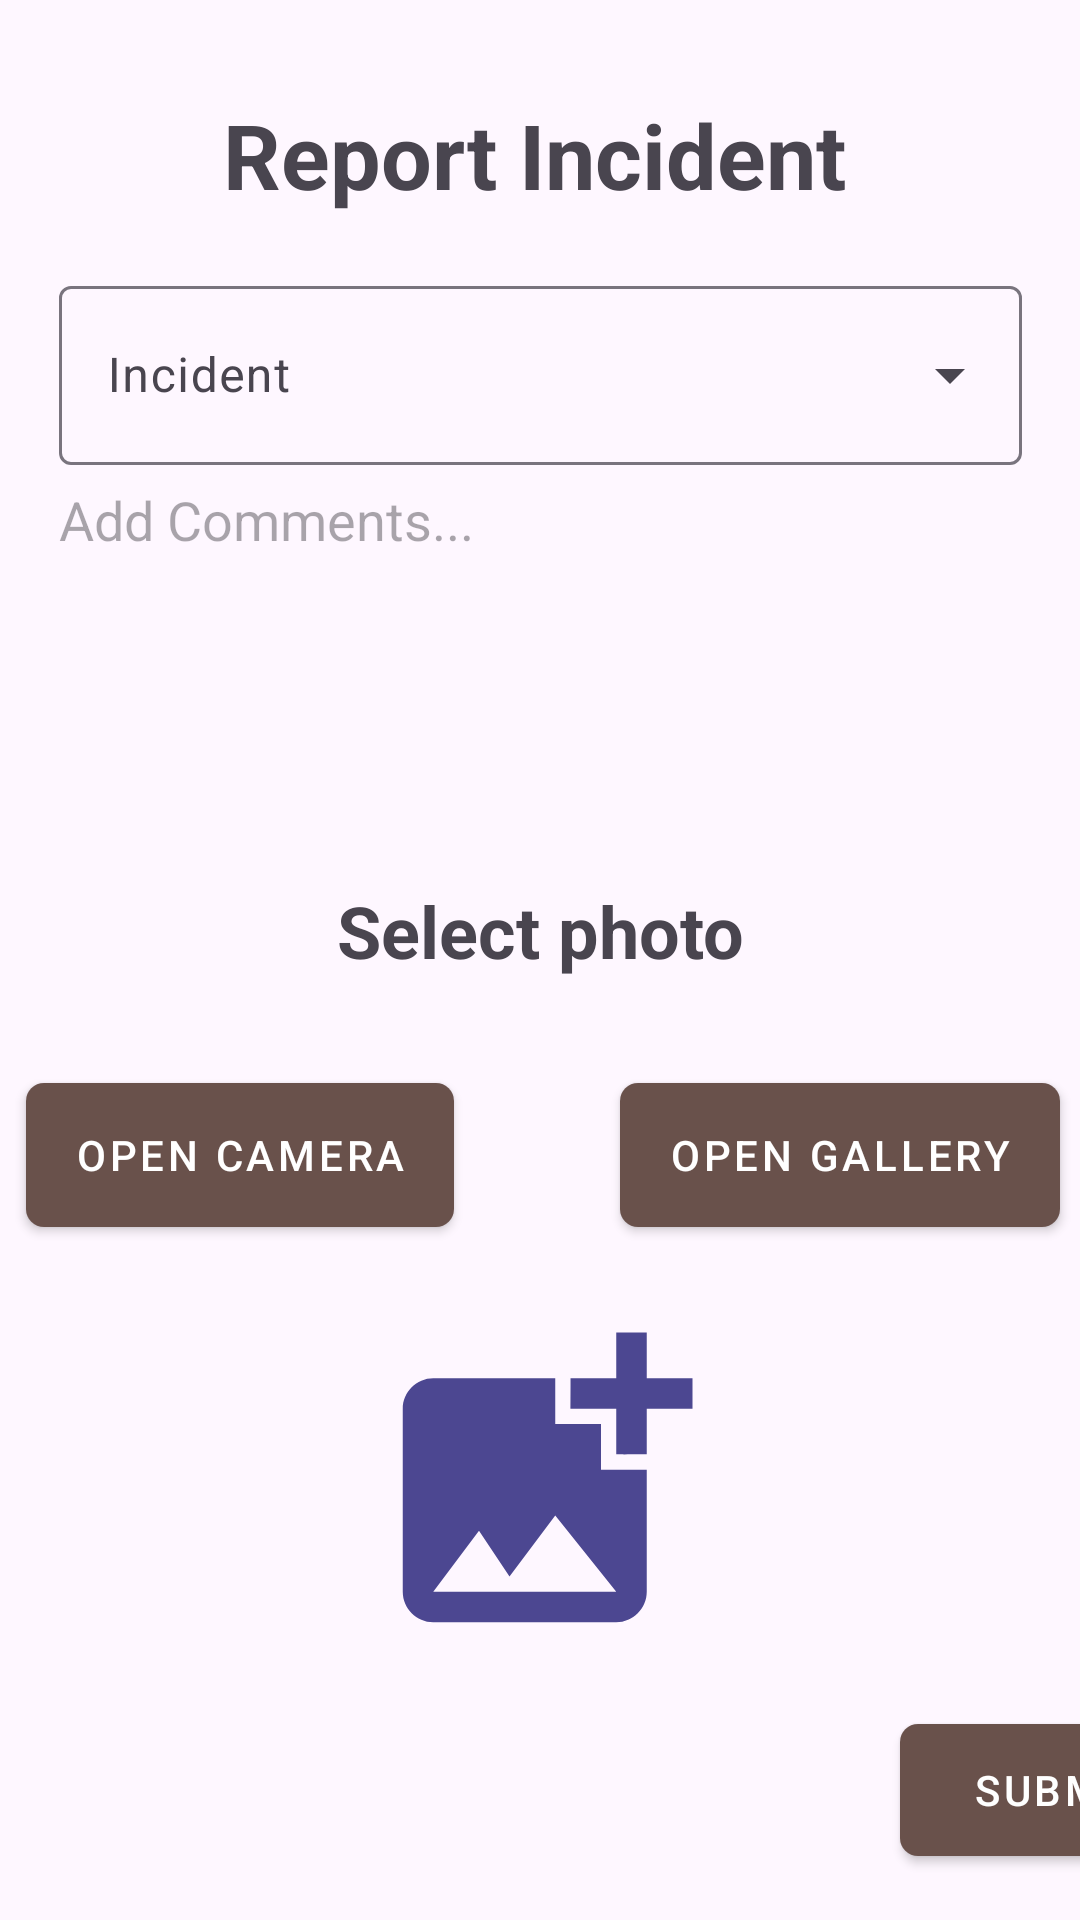

The Android layout XML behind this screen, and the referenced resources:
<!-- AndroidManifest.xml: application theme Theme.SmartAlert -->
<!-- res/layout/activity_user_new_incident.xml -->
<?xml version="1.0" encoding="utf-8"?>
<androidx.constraintlayout.widget.ConstraintLayout xmlns:android="http://schemas.android.com/apk/res/android"
    xmlns:app="http://schemas.android.com/apk/res-auto"
    xmlns:tools="http://schemas.android.com/tools"
    android:layout_width="match_parent"
    android:layout_height="match_parent"
    tools:context=".UserNewIncident">

    
    

    <TextView
        android:id="@+id/textView6"
        android:layout_width="297dp"
        android:layout_height="52dp"
        android:text="@string/select_photo"
        android:textAlignment="center"
        android:textSize="24sp"
        android:textStyle="bold"
        app:layout_constraintBottom_toBottomOf="parent"
        app:layout_constraintEnd_toEndOf="parent"
        app:layout_constraintHorizontal_bias="0.5"
        app:layout_constraintStart_toStartOf="parent"
        app:layout_constraintTop_toTopOf="parent"
        app:layout_constraintVertical_bias="0.5" />

    <ImageView
        android:id="@+id/imageView3"
        android:layout_width="170dp"
        android:layout_height="122dp"
        android:layout_marginTop="350dp"
        android:visibility="visible"
        app:layout_constraintBottom_toBottomOf="parent"
        app:layout_constraintEnd_toEndOf="parent"
        app:layout_constraintHorizontal_bias="0.5"
        app:layout_constraintStart_toStartOf="parent"
        app:layout_constraintTop_toTopOf="parent"
        app:layout_constraintVertical_bias="0.5"
        app:srcCompat="@drawable/baseline_add_photo_alternate_24"
        tools:visibility="invisible" />

    <Button
        android:id="@+id/button10"
        style="@style/SquareButton"
        android:layout_width="wrap_content"
        android:layout_height="wrap_content"
        android:layout_marginTop="130dp"
        android:layout_marginEnd="200dp"
        android:onClick="openCamera"
        android:text="@string/open_camera"
        android:textColor="@android:color/white"
        app:layout_constraintBottom_toBottomOf="parent"
        app:layout_constraintEnd_toEndOf="parent"
        app:layout_constraintHorizontal_bias="0.5"
        app:layout_constraintStart_toStartOf="parent"

        app:layout_constraintTop_toTopOf="parent"
        app:layout_constraintVertical_bias="0.5" />

    <Button
        android:id="@+id/button7"
        style="@style/SquareButton"
        android:layout_width="wrap_content"
        android:layout_height="wrap_content"
        android:layout_marginStart="200dp"
        android:layout_marginTop="130dp"
        android:onClick="openGallery"
        android:text="@string/open_gallery"
        android:textColor="@android:color/white"
        app:layout_constraintBottom_toBottomOf="parent"
        app:layout_constraintEnd_toEndOf="parent"
        app:layout_constraintHorizontal_bias="0.5"
        app:layout_constraintStart_toStartOf="parent"

        app:layout_constraintTop_toTopOf="parent"
        app:layout_constraintVertical_bias="0.5" />

    <EditText
        android:id="@+id/editTextText"
        android:layout_width="321dp"
        android:layout_height="119dp"
        android:layout_marginBottom="200dp"
        android:background="@null"
        android:ems="10"
        android:gravity="top"
        android:hint="@string/add_comments"
        android:inputType="text"
        app:layout_constraintBottom_toBottomOf="parent"
        app:layout_constraintEnd_toEndOf="parent"
        app:layout_constraintStart_toStartOf="parent"
        app:layout_constraintTop_toTopOf="parent"
        app:layout_constraintVertical_bias="0.502" />

    <Button
        android:id="@+id/button6"
        style="@style/SquareButton"
        android:layout_width="107dp"
        android:layout_height="44dp"
        android:layout_marginStart="300dp"
        android:layout_marginTop="550dp"
        android:onClick="submit"
        android:text="@string/submit"
        android:textColor="@android:color/white"
        app:layout_constraintBottom_toBottomOf="parent"
        app:layout_constraintEnd_toEndOf="parent"
        app:layout_constraintHorizontal_bias="0.0"
        app:layout_constraintStart_toStartOf="parent"

        app:layout_constraintTop_toTopOf="parent"
        app:layout_constraintVertical_bias="0.538" />

    <TextView
        android:id="@+id/textView8"
        android:layout_width="wrap_content"
        android:layout_height="wrap_content"
        android:layout_marginBottom="300dp"
        android:text="@string/report_incident"
        android:textSize="30sp"
        android:textStyle="bold"
        app:layout_constraintBottom_toBottomOf="parent"
        app:layout_constraintEnd_toEndOf="parent"
        app:layout_constraintHorizontal_bias="0.49"
        app:layout_constraintStart_toStartOf="parent"
        app:layout_constraintTop_toTopOf="parent"
        app:layout_constraintVertical_bias="0.105" />



    <com.google.android.material.textfield.TextInputLayout
        style="@style/Widget.Material3.TextInputLayout.OutlinedBox.ExposedDropdownMenu"
        android:layout_width="321dp"
        android:layout_height="65dp"
        android:layout_marginBottom="150dp"
        app:layout_constraintBottom_toBottomOf="parent"
        app:layout_constraintEnd_toEndOf="parent"
        app:layout_constraintHorizontal_bias="0.5"
        app:layout_constraintStart_toStartOf="parent"
        app:layout_constraintTop_toTopOf="parent"
        app:layout_constraintVertical_bias="0.212">

        <AutoCompleteTextView
            android:id="@+id/autoCompleteTextView2"
            android:layout_width="match_parent"
            android:layout_height="match_parent"
            android:layout_weight="1"
            android:hint="@string/incident"
            android:inputType="none"
            app:simpleItems="@array/options_list" />
    </com.google.android.material.textfield.TextInputLayout>


</androidx.constraintlayout.widget.ConstraintLayout>
<!-- res/layout/bottom_navigation.xml (included above) -->
<?xml version="1.0" encoding="utf-8"?>
<LinearLayout xmlns:android="http://schemas.android.com/apk/res/android"
    android:layout_width="match_parent"
    android:layout_height="wrap_content"
    xmlns:app="http://schemas.android.com/apk/res-auto"
    android:orientation="vertical">

    
    <com.google.android.material.bottomnavigation.BottomNavigationView
        android:id="@+id/bottomNavigationView"
        android:layout_width="match_parent"
        android:layout_height="wrap_content"
        android:layout_gravity="bottom"
        app:menu="@menu/bottom_navigation_menu" />
</LinearLayout>
<!-- resources referenced by this layout -->
<resources>
  <string-array name="options_list">
          <item>Fire</item>
          <item>Earthquake</item>
          <item>Flood</item>
      </string-array>
  <!-- drawable baseline_add_photo_alternate_24 (drawable) -->
  <vector android:height="24dp" android:tint="#4C4791"
      android:viewportHeight="24" android:viewportWidth="24"
      android:width="24dp" xmlns:android="http://schemas.android.com/apk/res/android">
      <path android:fillColor="@android:color/white" android:pathData="M19,7v2.99s-1.99,0.01 -2,0L17,7h-3s0.01,-1.99 0,-2h3L17,2h2v3h3v2h-3zM16,11L16,8h-3L13,5L5,5c-1.1,0 -2,0.9 -2,2v12c0,1.1 0.9,2 2,2h12c1.1,0 2,-0.9 2,-2v-8h-3zM5,19l3,-4 2,3 3,-4 4,5L5,19z"/>
  </vector>
  <string name="add_comments">Add Comments...</string>
  <string name="incident">Incident</string>
  <string name="open_camera">Open Camera</string>
  <string name="open_gallery">Open Gallery</string>
  <string name="report_incident">Report Incident</string>
  <string name="select_photo">Select photo</string>
  <string name="submit">Submit</string>
  <style name="SquareButton" parent="Widget.MaterialComponents.Button">
          <item name="android:background">@drawable/square_button_background</item>
      </style>
  <style name="Theme.SmartAlert" parent="Base.Theme.SmartAlert" />
  <!-- drawable square_button_background (drawable) -->
  <?xml version="1.0" encoding="utf-8"?>
      <shape xmlns:android="http://schemas.android.com/apk/res/android"
          android:shape="rectangle">
          <corners android:radius="6dp" /> 
          <solid android:color="?attr/colorButtonNormal" /> 
      </shape>
  <style name="Base.Theme.SmartAlert" parent="Theme.Material3.DayNight.NoActionBar">
          
          <item name="colorPrimary">@color/primary_color_light</item>
      </style>
  <color name="primary_color_light">#69514b</color>
</resources>
